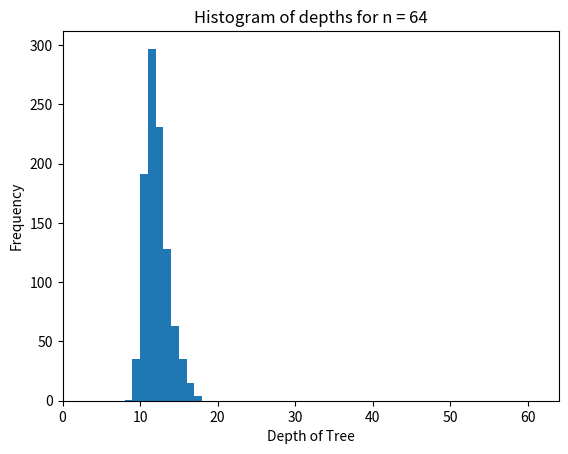
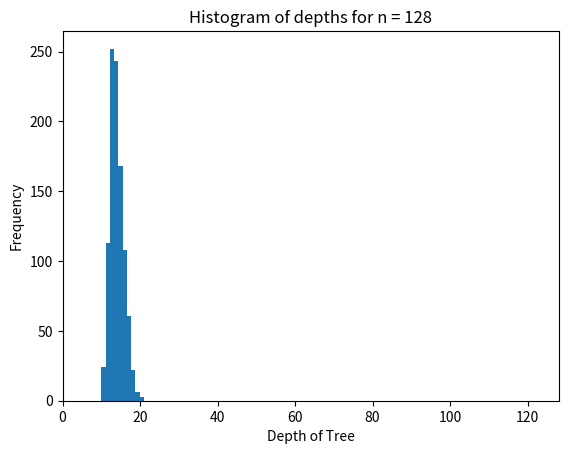
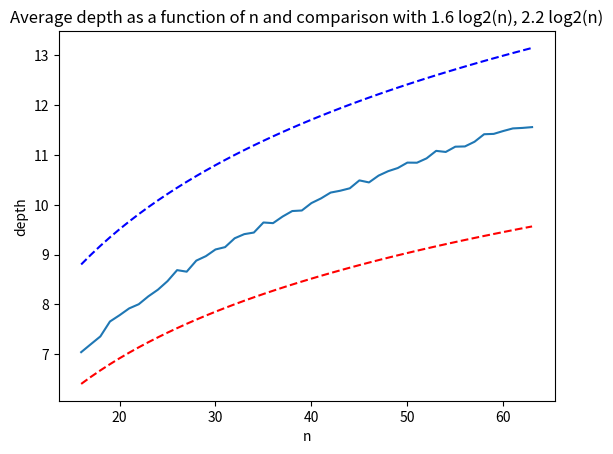

Reproduce these figures in Python, in order.
class Node:
    def __init__(self, key, parent = None):
        self.key = key
        self.parent = parent
        self.left = None
        self.right = None

        if parent != None: 
            if key < parent.key:
                assert(parent.left == None) 
                parent.left = self
            else:
                assert key > parent.key,'key is same as parent.key. We do not allow duplicate keys in BST SINCE IT BREAKS SOME OF the algorithms'
                assert(parent.right == None),'parent already has a right child -=- unable to create node'
                parent.right = self

    def get_leftmost_descendat(self):
        if self.left !=None:
            return self.left.get_leftmost_descendant()
        else: 
            return self 
                  
    def search(self,key):
        if self.key == key:
            return(True, self)
        else:
            if key > self.key and self.right != None:
                return self.right.search(key)
            if key < self.key and self.left != None:
                return self.left.search(key)
            else: 
                return(False, self)

    def insert(self, key):
        if self.key == key:
            return self
        elif self.key < key:
            if self.right is None:
                self.right = Node(key, self)
                return self.right 
            return self.right.insert(key)
        else: 
            if self.left is None:
                self.left = Node(key,self)
                return self.left
            return self.left.insert(key)


    def height(self):
        if self.left and self.right:
            return 1 + max(self.left.height(), self.right.height())
        elif self.left:
            return 1 + self.left.height()
        elif self.right:
            return 1 + self.right.height()
        else:
            return 1
        
    #: Write an algorithm to delete a key in the tree.
    # First, find the node in the tree with the key.
    # Recommend drawing pictures to visualize these cases below before
    # programming.
    # Case 1: both children of the node are None
    #   -- in this case, deletion is easy: simply find out if the node with key is its
    #      parent's left/right child and set the corr. child to None in the parent node.
    # Case 2: one of the child is None and the other is not.
    #   -- replace the node with its only child. In other words,
    #      modify the parent of the child to be the to be deleted node's parent.
    #      also change the parent's left/right child appropriately.
    # Case 3: both children of the parent are not None.
    #    -- first find its successor (go one step right and all the way to the left).
    #    -- function get_leftmost_descendant may be helpful here.
    #    -- replace the key of the node by its successor.
    #    -- delete the successor node.
    # return: no return value specified        
      
      
    def delete(self, key):
        (found, node_to_delete) = self.search(key)
        assert(found==True), f"key to be delted:{key} - does not exist in the tree"
        parent_node = node_to_delete.parent

        if node_to_delete.left == None and node_to_delete.right == None:
            if node_to_delete == parent_node.left:
                parent_node.left = None
            else:
                parent_node.right = None
    
        if node_to_delete.left ==None or node_to_delete.right == None:
            if node_to_delete.left == None:
                replace_child = node_to_delete.right
            else: 
                replace_child = node_to_delete.left
            if node_to_delete == parent_node.right:
                parent_node.right = replace_child
            else:
                parent_node.left = replace_child

        if node_to_delete != None and node_to_delete!= None:
            successor = node_to_delete.right.get_leftmost_descendat()
            node_to_delete.key = successor.key
            successor.delete(successor.key)


t1 = Node(25, None)
t2 = Node(12, t1)
t3 = Node(18, t2)
t4 = Node(40, t1)

print('-- Testing basic node construction (originally provided code) -- ')
assert(t1.left == t2), 'test 1 failed'
assert(t2.parent == t1),  'test 2 failed'
assert(t2.right == t3), 'test 3 failed'
assert (t3.parent == t2), 'test 4 failed'
assert(t1.right == t4), 'test 5 failed'
assert(t4.left == None), 'test 6 failed'
assert(t4.right == None), 'test 7 failed'           
        
print('-- Testing search -- ')
(b, found_node) = t1.search(18)
assert b and found_node.key == 18, 'test 8 failed'
(b, found_node) = t1.search(25)
assert b and found_node.key == 25, 'test 9 failed -- you should find the node with key 25 which is the root'
(b, found_node) = t1.search(26)
assert(not b), 'test 10 failed'
assert(found_node.key == 40), 'test 11 failed -- you should be returning the leaf node which would be the parent to the node you failed to find if it were to be inserted in the tree.'


import random

# Using the implementation of the binary search tree in part 1, complete the function calculateAverageDepth(n, numTrials) that performs the following experiment numTrials number of times.

# Each experiment run is as follows:
# Take a list of numbers from 0 to n-1.
# Randomly shuffle the list: use random.shuffle function or (advanced) write your own shuffle.
# Insert the randomly shuffled list into a tree.
# Find and return the depth of the tree.


# 1. make list of  numbers from 0 to n-1
# 2. randomly shuffle the list
# 3. insert the random list elements in order into a tree.
# 4. return the height of the resulting ree.
def run_single_experiment(n):
    # your code here
    arr = list(range(n))
    random.shuffle(arr)
    t1 = Node(arr[0], None)
    for elt in arr:
        t1.insert(elt)
    return t1.height()    
    
def run_multiple_trials(n, numTrials):
    lst_of_depths = [run_single_experiment(n) for j in range(numTrials)]
    return (sum(lst_of_depths)/len(lst_of_depths), lst_of_depths)

    
from matplotlib import pyplot as plt
import math

(avg64, lst_of_results_64) = run_multiple_trials(64,1000)
plt.hist(lst_of_results_64)
plt.xlim(0,64)
plt.xlabel('Depth of Tree')
plt.ylabel('Frequency')
plt.title('Histogram of depths for n = 64')
print(f'Average depth for 64 = {avg64}')
assert avg64 <= 12 and avg64 >= 8

plt.figure()
(avg128, lst_of_results_128) = run_multiple_trials(128,1000)
print(f'Average depth for 128 = {avg128}')
assert avg128 <= 16 and avg128 >= 12


plt.hist(lst_of_results_128)
plt.xlim(0,128)
plt.xlabel('Depth of Tree')
plt.ylabel('Frequency')
plt.title('Histogram of depths for n = 128')

nmin=16
nmax=64

lst_of_average_depths = [ run_multiple_trials(j,1000)[0] for j in range(nmin,nmax)]
plt.figure()
l1 = plt.plot(range(nmin,nmax), lst_of_average_depths,label='Avg. Depth')
plt.xlabel('n')
plt.ylabel('depth')
l2 = plt.plot(range(nmin,nmax), [1.6* math.log(j)/math.log(2) for j in range(nmin,nmax)],'--r',label='1.6log2(n)')
l3 = plt.plot(range(nmin,nmax), [2.2* math.log(j)/math.log(2) for j in range(nmin,nmax)],'--b',label='2.2log2(n)')
#plt.legend(handles=[l1, l2, l3])
plt.title('Average depth as a function of n and comparison with 1.6 log2(n), 2.2 log2(n)')
print('Passed all tests -- 15 points')


